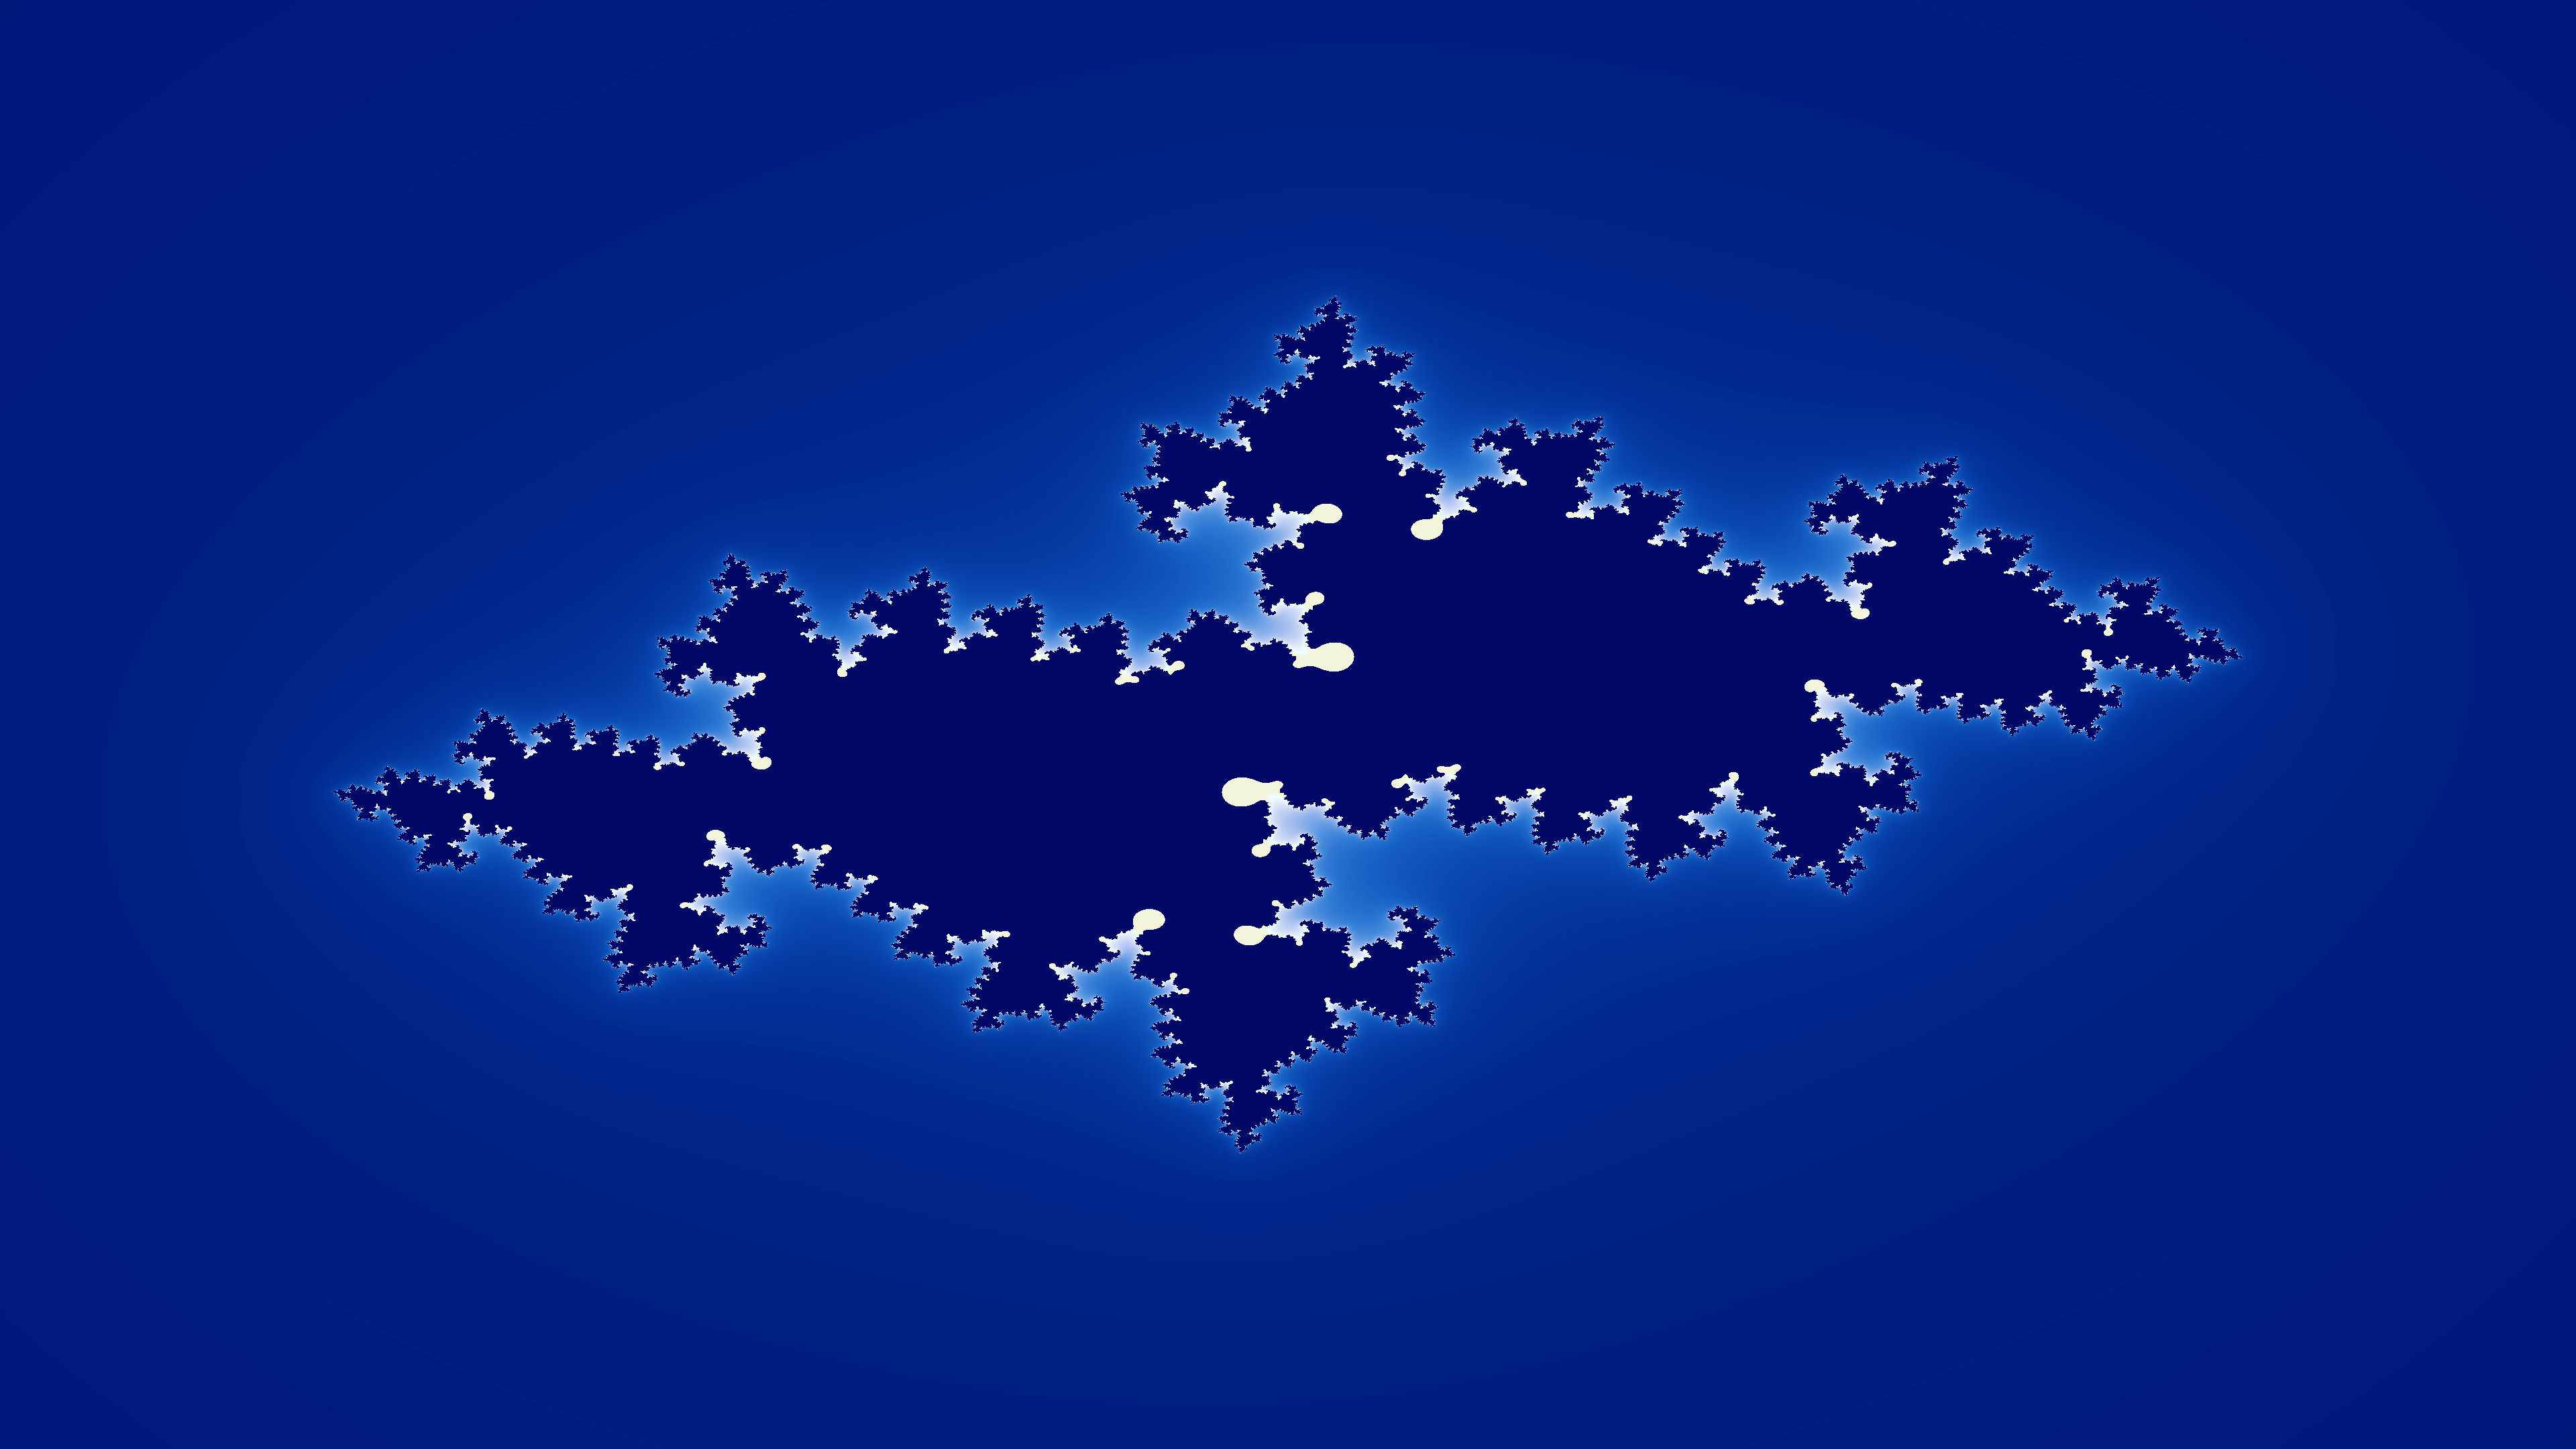

Data behind this chart, as committed beside it:
tryb, fraktal, rozdzielczosc, iteracje, czas_ms
GPU, julia, 3840x2160, 100, 186
